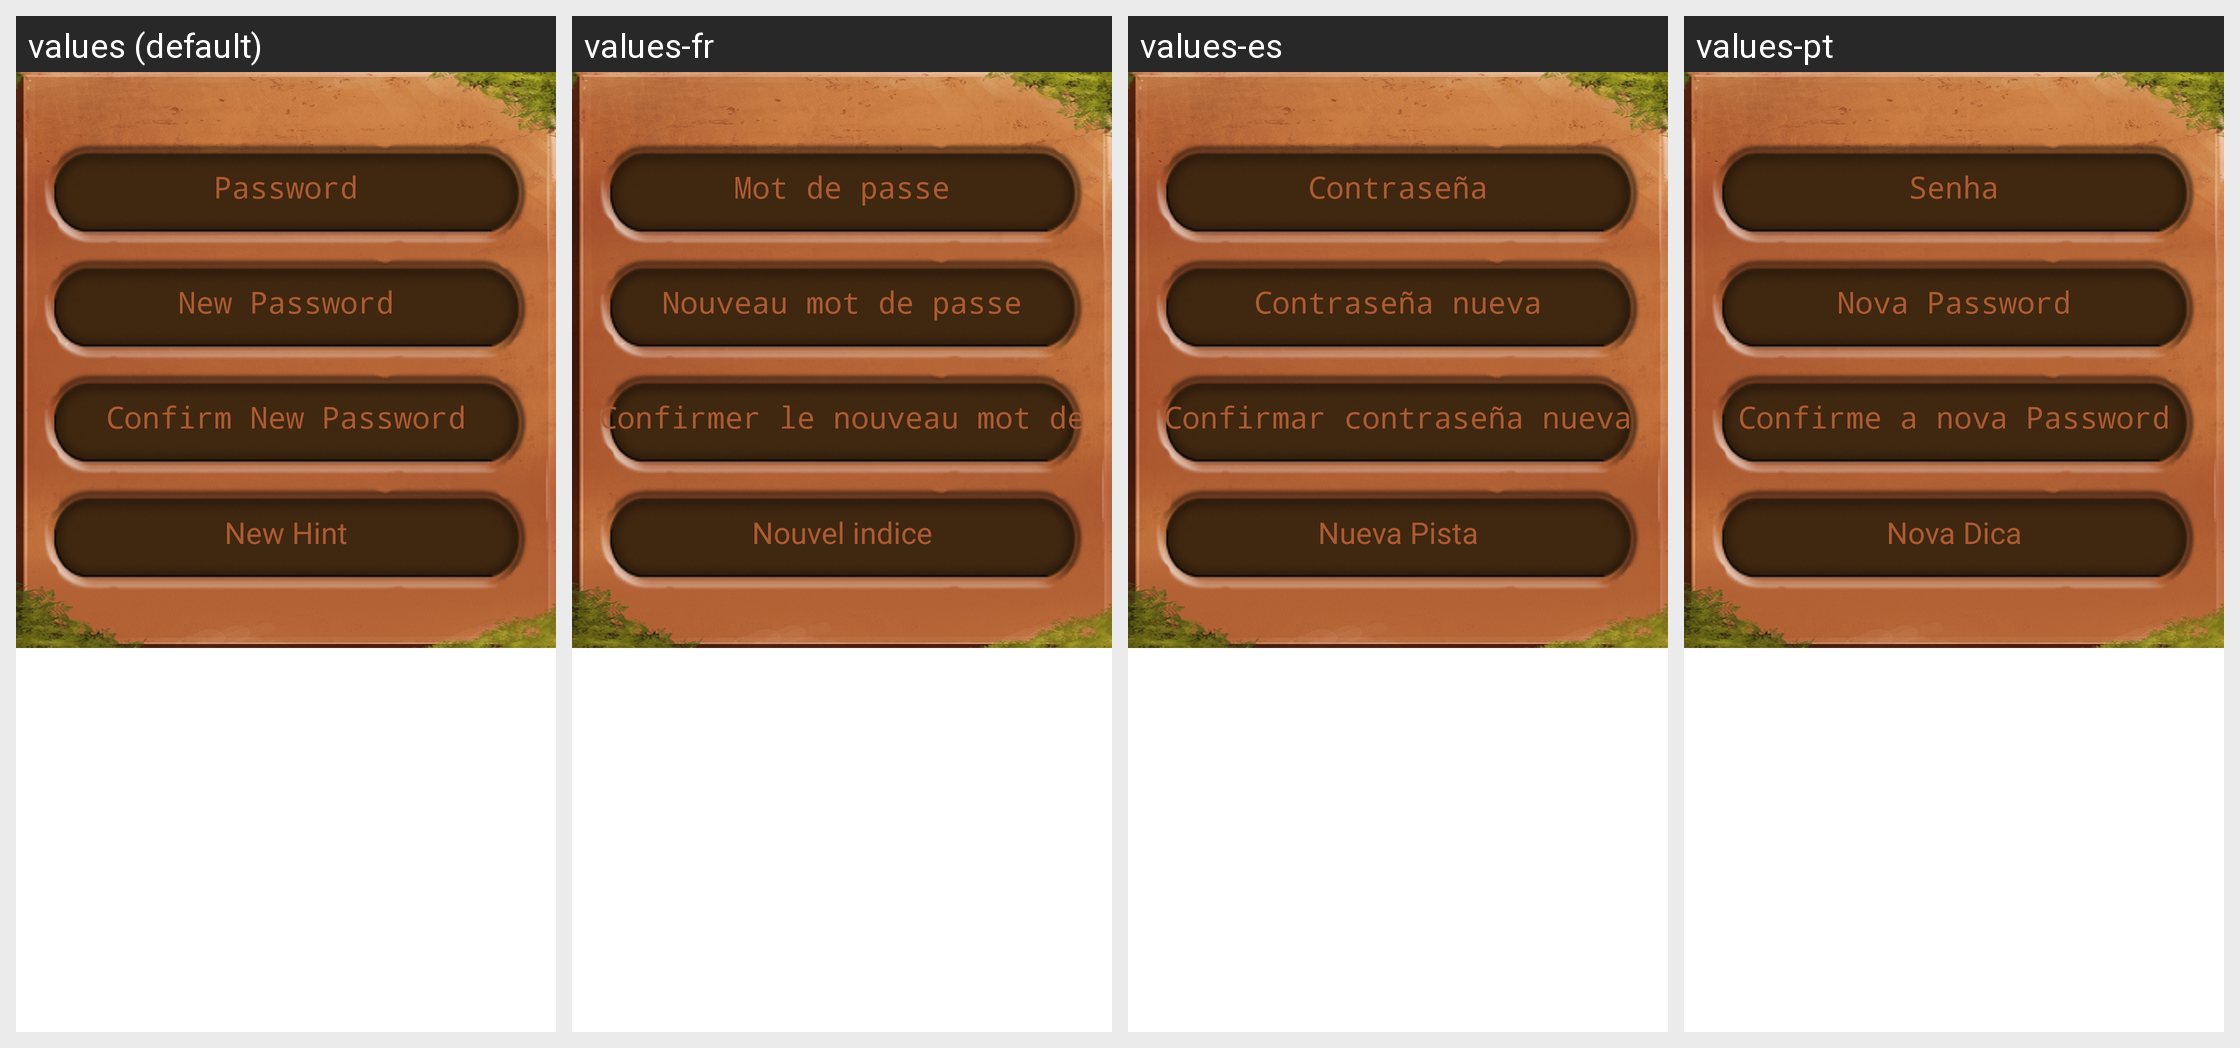

For this localized Android screen grid, give each drawn string resource with its value in every locale shown.
Android screen res/layout/password_prompt.xml rendered under 4 locales, left to right: values (default), values-fr, values-es, values-pt. Device: Nexus 5 (rendered at 1080×1920; each locale shown at half size, 540×960, under a caption strip naming it); theme NoActionBar.
Other locales in the repository, not shown: values-ja, values-ko, values-ru, values-zh.
Strings drawn on this screen, with the default value and each locale's value (text and hints the layout hard-codes, and strings that could not be matched under every locale, appear in the picture but are not listed):

password
  values: Password
  values-fr: Mot de passe
  values-es: Contraseña
  values-pt: Senha

new_password
  values: New Password
  values-fr: Nouveau mot de passe
  values-es: Contraseña nueva
  values-pt: Nova Password

confirm_new_password
  values: Confirm New Password
  values-fr: Confirmer le nouveau mot de passe
  values-es: Confirmar contraseña nueva
  values-pt: Confirme a nova Password

new_hint
  values: New Hint
  values-fr: Nouvel indice
  values-es: Nueva Pista
  values-pt: Nova Dica
